Run: headless pygame with SDL's dummy video driver; simulated clock (each Clock.tick advances the game by its frame time, no real sleeping); random seed 0; keys injected as events and as key.get_pressed() state; no mouse input.
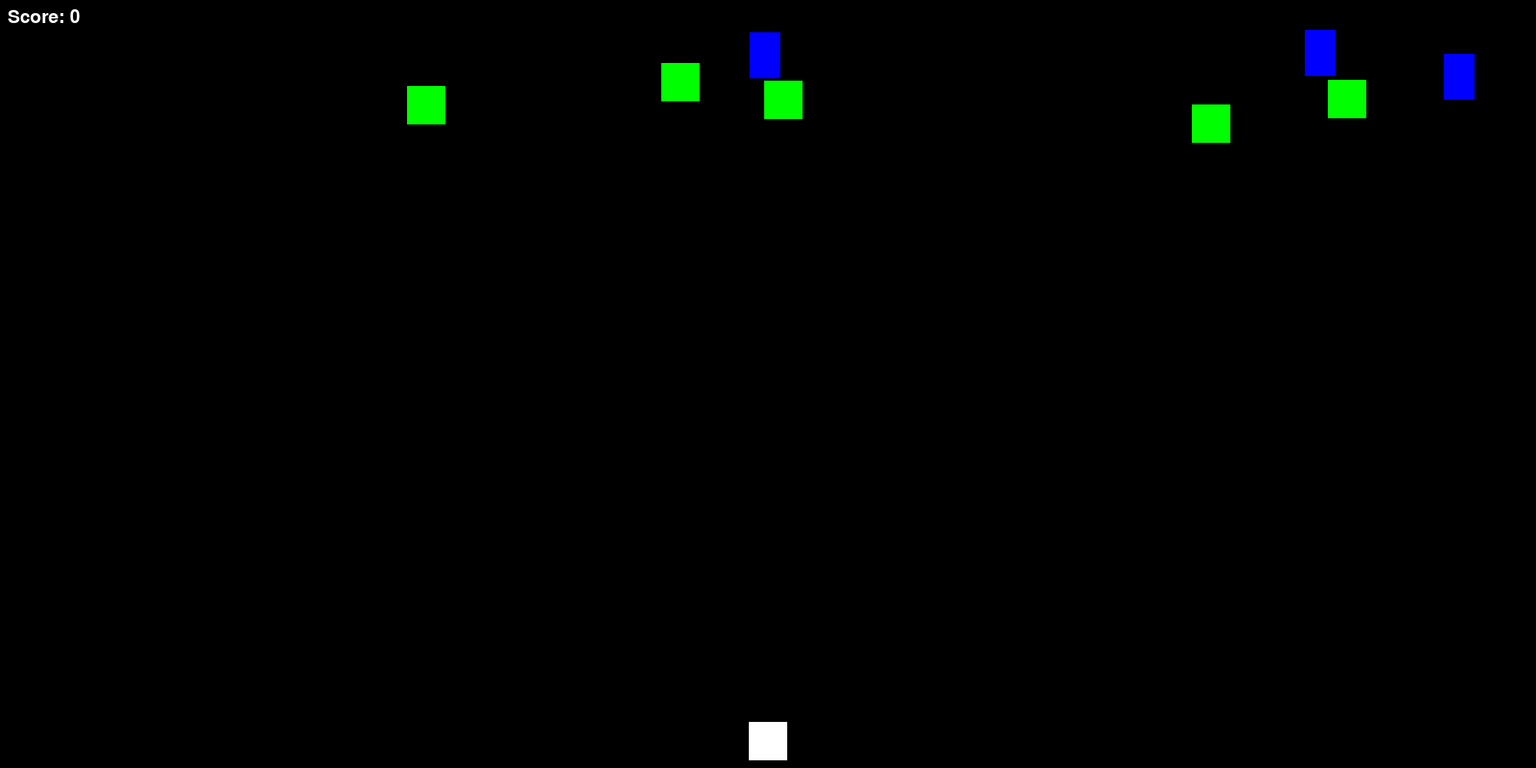
Frame 1 of 4 · flips 1–60 · no input
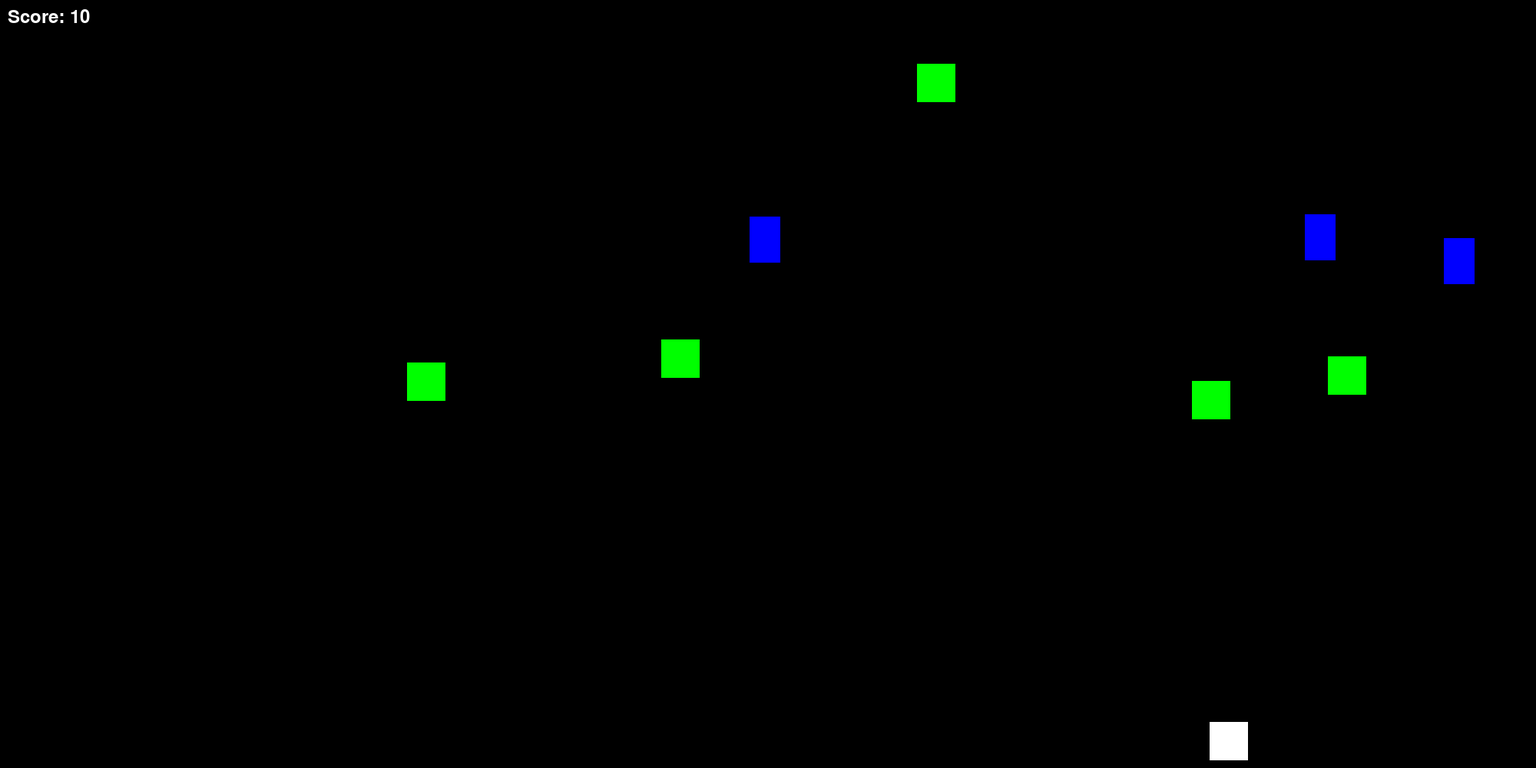
Frame 2 of 4 · flips 61–180 · tapped SPACE, RETURN · held RIGHT (→), D
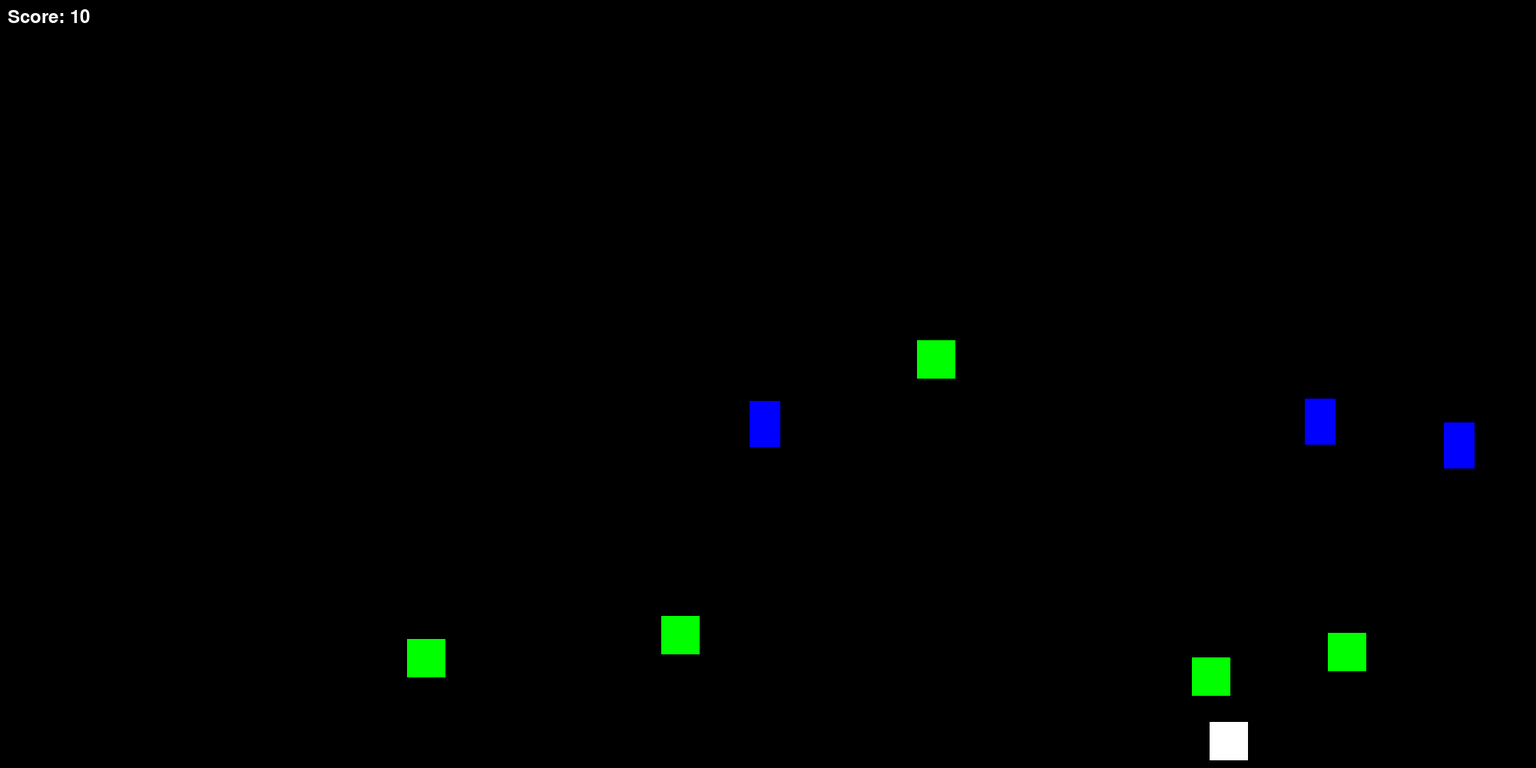
Frame 3 of 4 · flips 181–300 · held DOWN (↓), S
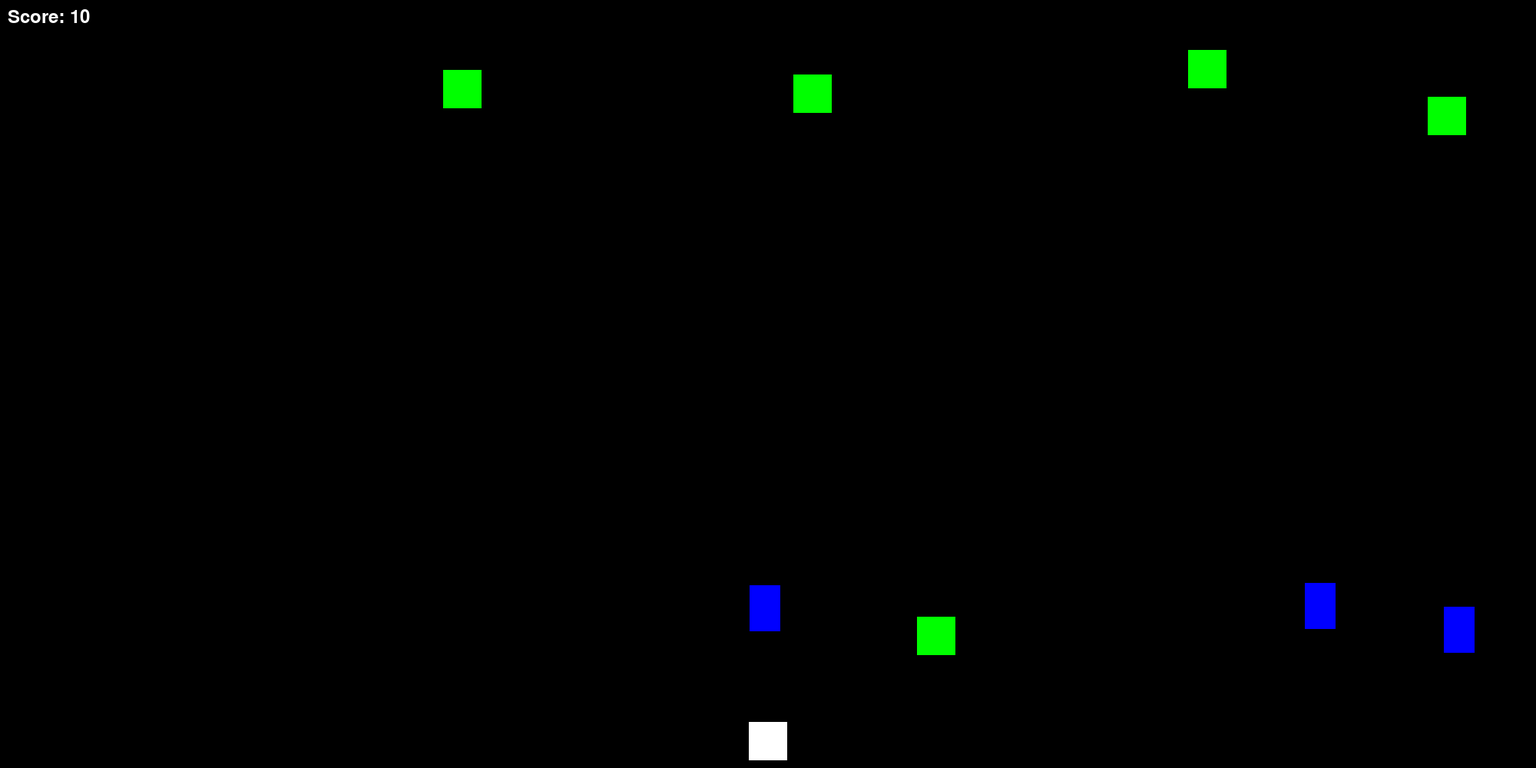
Frame 4 of 4 · flips 301–420 · held LEFT (←), A, UP (↑), W

The pygame program that drew these frames:

import pygame;
import random;

# Initialize Pygame
pygame.init()

# Screen dimensions
SCREEN_WIDTH = 2000
SCREEN_HEIGHT = 1000

# Colors
BLACK = (0, 0, 0)
WHITE = (255, 255, 255)
RED = (255, 0, 0)
GREEN = (0, 255, 0)
BLUE = (0, 0, 255)

# Player settings
PLAYER_WIDTH = 50
PLAYER_HEIGHT = 50
PLAYER_SPEED = 5

# Bullet settings
BULLET_WIDTH = 5
BULLET_HEIGHT = 10
BULLET_SPEED = 7

# Target settings
TARGET_WIDTH = 50
TARGET_HEIGHT = 50
TARGET_SPEED = 3

# Balloon settings
BALLOON_WIDTH = 40
BALLOON_HEIGHT = 60
BALLOON_SPEED = 2

# Create the screen
screen = pygame.display.set_mode((SCREEN_WIDTH, SCREEN_HEIGHT))
pygame.display.set_caption("Shooting Game")

# Load images
player_image = pygame.Surface((PLAYER_WIDTH, PLAYER_HEIGHT))
player_image.fill(WHITE)
bullet_image = pygame.Surface((BULLET_WIDTH, BULLET_HEIGHT))
bullet_image.fill(RED)
target_image = pygame.Surface((TARGET_WIDTH, TARGET_HEIGHT))
target_image.fill(GREEN)
balloon_image = pygame.Surface((BALLOON_WIDTH, BALLOON_HEIGHT))
balloon_image.fill(BLUE)

# Font for score
font = pygame.font.Font(None, 36)

# Player class
class Player(pygame.sprite.Sprite):
    def __init__(self):
        super().__init__()
        self.image = player_image
        self.rect = self.image.get_rect()
        self.rect.centerx = SCREEN_WIDTH // 2
        self.rect.bottom = SCREEN_HEIGHT - 10
        self.speed_x = 0

    def update(self):
        self.speed_x = 0
        keys = pygame.key.get_pressed()
        if keys[pygame.K_LEFT]:
            self.speed_x = -PLAYER_SPEED
        if keys[pygame.K_RIGHT]:
            self.speed_x = PLAYER_SPEED
        self.rect.x += self.speed_x
        if self.rect.left < 0:
            self.rect.left = 0
        if self.rect.right > SCREEN_WIDTH:
            self.rect.right = SCREEN_WIDTH

    def shoot(self):
        bullet = Bullet(self.rect.centerx, self.rect.top)
        all_sprites.add(bullet)
        bullets.add(bullet)

# Bullet class
class Bullet(pygame.sprite.Sprite):
    def __init__(self, x, y):
        super().__init__()
        self.image = bullet_image
        self.rect = self.image.get_rect()
        self.rect.bottom = y
        self.rect.centerx = x
        self.speed_y = -BULLET_SPEED

    def update(self):
        self.rect.y += self.speed_y
        if self.rect.bottom < 0:
            self.kill()

# Target class
class Target(pygame.sprite.Sprite):
    def __init__(self):
        super().__init__()
        self.image = target_image
        self.rect = self.image.get_rect()
        self.rect.x = random.randint(0, SCREEN_WIDTH - TARGET_WIDTH)
        self.rect.y = random.randint(-100, -40)
        self.speed_y = TARGET_SPEED

    def update(self):
        self.rect.y += self.speed_y
        if self.rect.top > SCREEN_HEIGHT:
            self.rect.x = random.randint(0, SCREEN_WIDTH - TARGET_WIDTH)
            self.rect.y = random.randint(-100, -40)

# Balloon class
class Balloon(pygame.sprite.Sprite):
    def __init__(self):
        super().__init__()
        self.image = balloon_image
        self.rect = self.image.get_rect()
        self.rect.x = random.randint(0, SCREEN_WIDTH - BALLOON_WIDTH)
        self.rect.y = random.randint(-100, -40)
        self.speed_y = BALLOON_SPEED

    def update(self):
        self.rect.y += self.speed_y
        if self.rect.top > SCREEN_HEIGHT:
            self.rect.x = random.randint(0, SCREEN_WIDTH - BALLOON_WIDTH)
            self.rect.y = random.randint(-100, -40)

# Create sprite groups
all_sprites = pygame.sprite.Group()
bullets = pygame.sprite.Group()
targets = pygame.sprite.Group()
balloons = pygame.sprite.Group()

# Create player
player = Player()
all_sprites.add(player)

# Create targets
for _ in range(5):
    target = Target()
    all_sprites.add(target)
    targets.add(target)

# Create balloons
for _ in range(3):
    balloon = Balloon()
    all_sprites.add(balloon)
    balloons.add(balloon)

# Initialize score
score = 0

# Game loop
running = True
clock = pygame.time.Clock()

while running:
    # Handle events
    for event in pygame.event.get():
        if event.type == pygame.QUIT:
            running = False
        elif event.type == pygame.KEYDOWN:
            if event.key == pygame.K_SPACE:
                player.shoot()

    # Update
    all_sprites.update()

    # Check for collisions
    hits = pygame.sprite.groupcollide(targets, bullets, True, True)
    for hit in hits:
        score += 10  # Increment score for hitting a target
        target = Target()
        all_sprites.add(target)
        targets.add(target)

    balloon_hits = pygame.sprite.groupcollide(balloons, bullets, True, True)
    for hit in balloon_hits:
        score += 20  # Increment score for hitting a balloon
        balloon = Balloon()
        all_sprites.add(balloon)
        balloons.add(balloon)

    # Draw / render
    screen.fill(BLACK)
    all_sprites.draw(screen)

    # Draw the score
    score_text = font.render(f"Score: {score}", True, WHITE)
    screen.blit(score_text, (10, 10))

    # Flip the display
    pygame.display.flip()

    # Cap the frame rate
    clock.tick(60)

pygame.quit()
